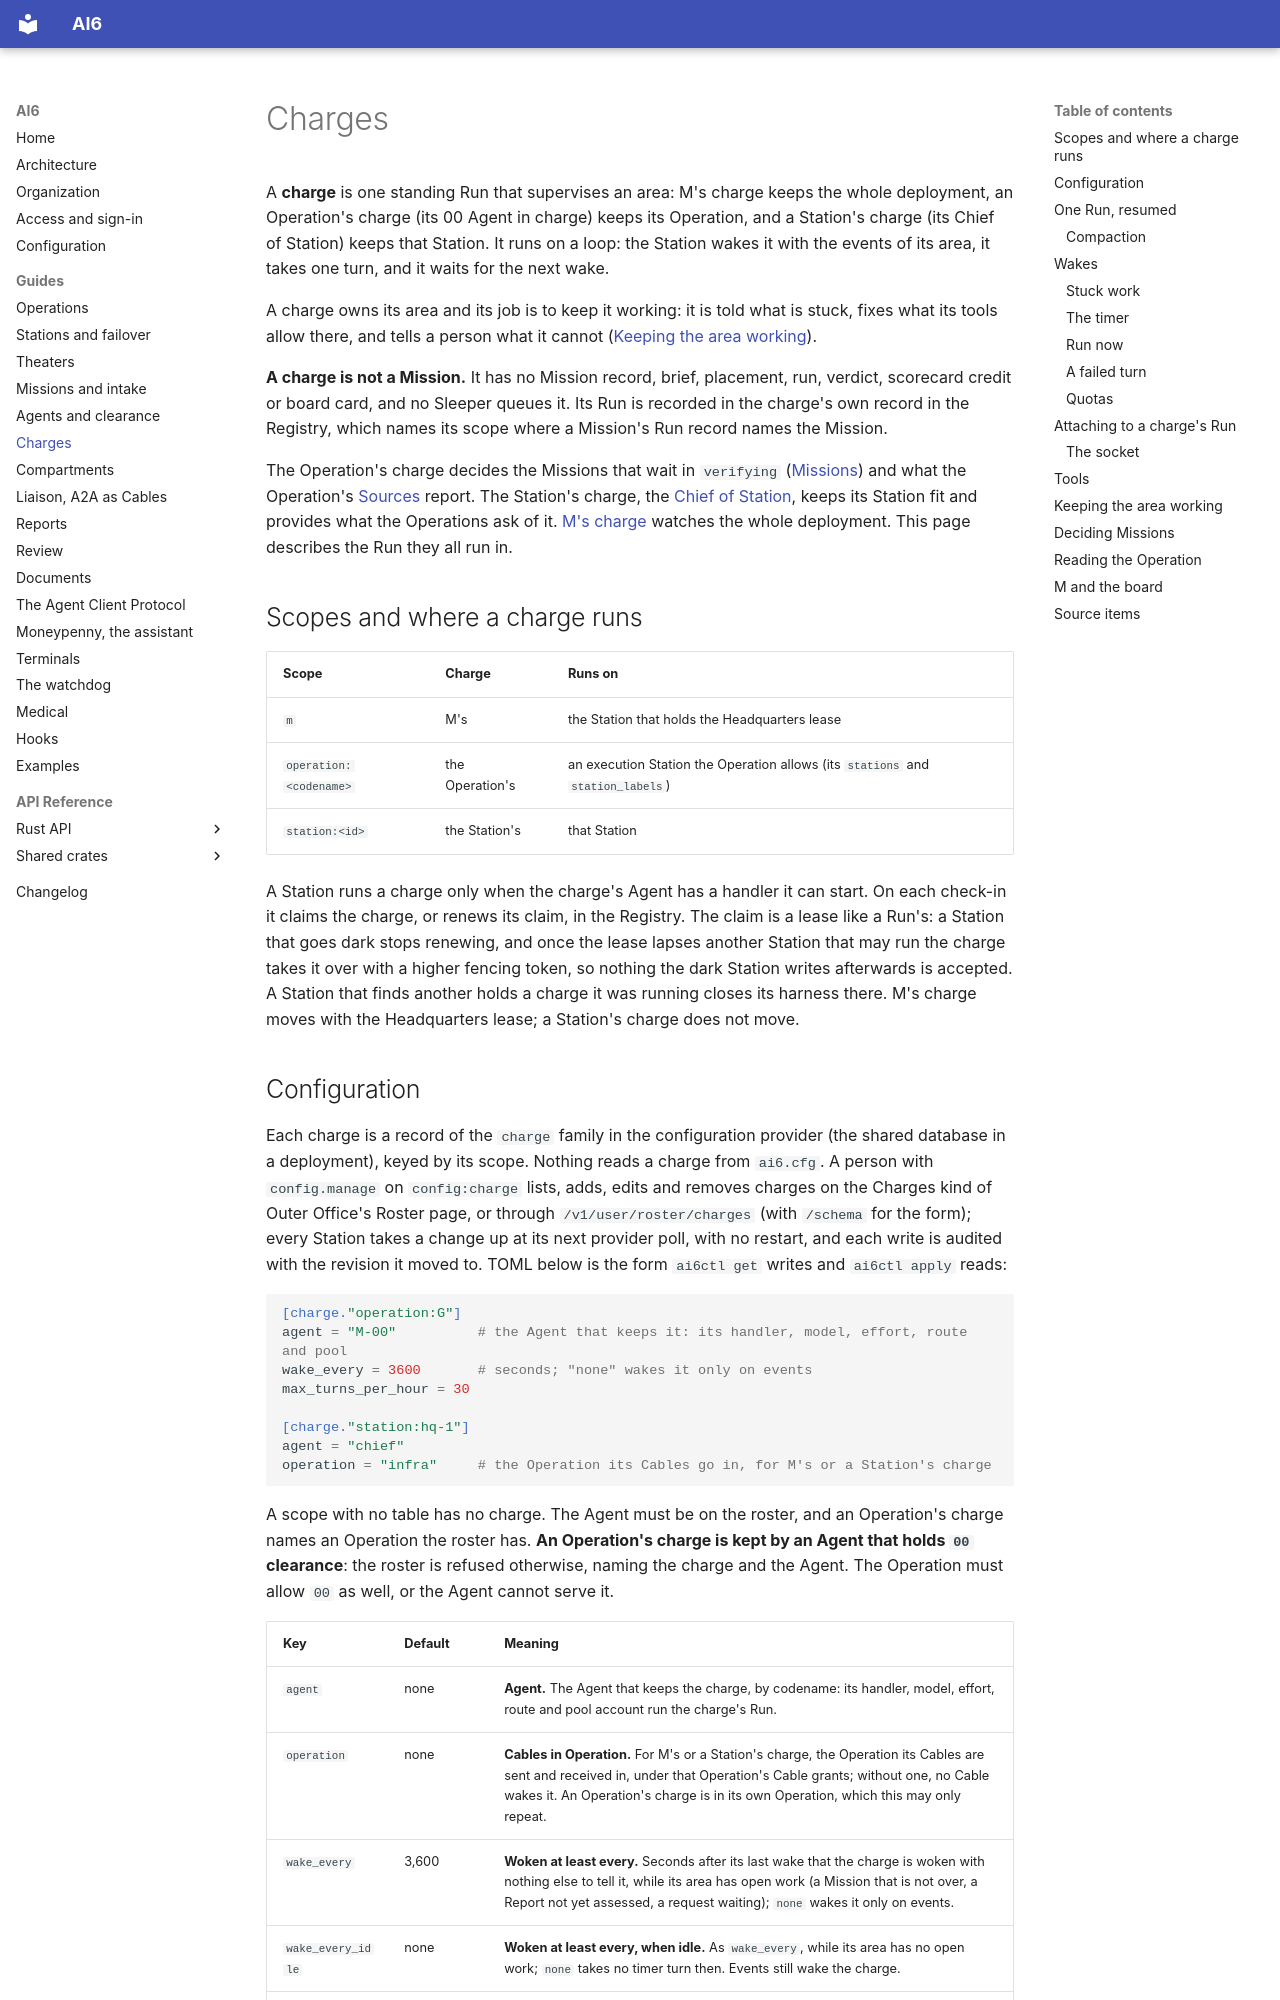

repository: jose-pr/ai6 · page: charges/index.html · generator: mkdocs

# Charges

A **charge** is one standing Run that supervises an area: M's charge keeps the whole
deployment, an Operation's charge (its 00 Agent in charge) keeps its Operation, and a Station's
charge (its Chief of Station) keeps that Station. It runs on a loop: the Station wakes it with the
events of its area, it takes one turn, and it waits for the next wake.

A charge owns its area and its job is to keep it working: it is told what is stuck, fixes what its
tools allow there, and tells a person what it cannot ([Keeping the area working](#keeping-the-area-working)).

**A charge is not a Mission.** It has no Mission record, brief, placement, run, verdict,
scorecard credit or board card, and no Sleeper queues it. Its Run is recorded in the charge's
own record in the Registry, which names its scope where a Mission's Run record names the
Mission.

The Operation's charge decides the Missions that wait in `verifying`
([Missions](missions.md#verifying)) and what the Operation's [Sources](#source-items) report. The
Station's charge, the [Chief of Station](stations.md#chief-of-station), keeps its Station fit and
provides what the Operations ask of it. [M's charge](#m-and-the-board) watches the whole deployment.
This page describes the Run they all run in.

## Scopes and where a charge runs

| Scope | Charge | Runs on |
| --- | --- | --- |
| `m` | M's | the Station that holds the Headquarters lease |
| `operation:<codename>` | the Operation's | an execution Station the Operation allows (its `stations` and `station_labels`) |
| `station:<id>` | the Station's | that Station |

A Station runs a charge only when the charge's Agent has a handler it can start. On each check-in
it claims the charge, or renews its claim, in the Registry. The claim is a lease like a Run's:
a Station that goes dark stops renewing, and once the lease lapses another Station that may run
the charge takes it over with a higher fencing token, so nothing the dark Station writes afterwards
is accepted. A Station that finds another holds a charge it was running closes its harness there.
M's charge moves with the Headquarters lease; a Station's charge does not move.
